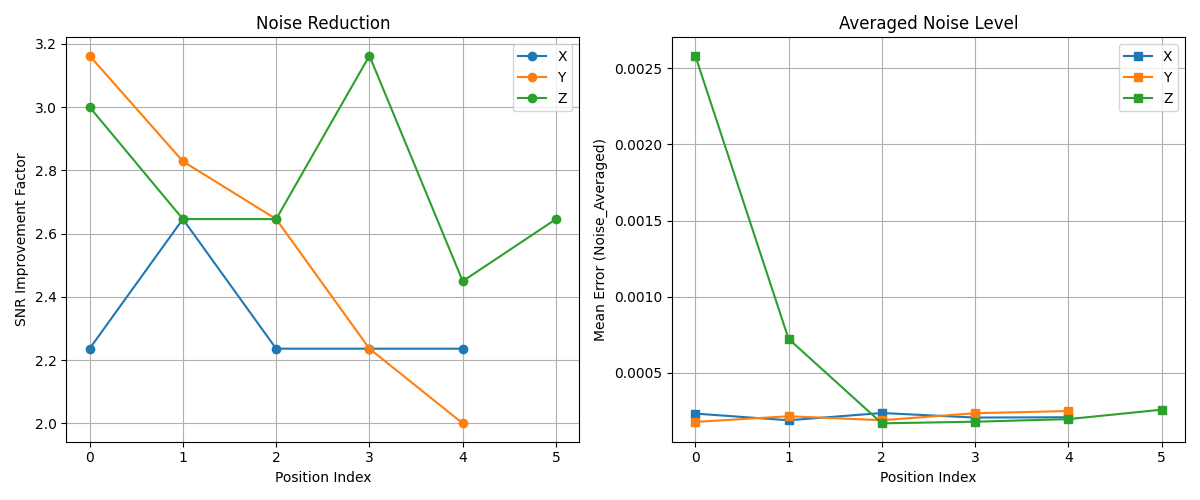

Source data for this figure (header and first rows):
Variation, Position, Num_Files, Noise_Single, Noise_Averaged, SNR_Improvement, Num_Pairs
X, 0cm-0.0mm, 5, 0.0005223, 0.0002336, 2.236, 4
X, 0cm-0.1mm, 7, 0.0005021, 0.0001898, 2.646, 4
X, 0cm-0.2mm, 5, 0.0005308, 0.0002374, 2.236, 4
X, 0cm-0.3mm, 5, 0.000464, 0.0002075, 2.236, 4
X, 0cm-0.4mm, 5, 0.0004688, 0.0002097, 2.236, 4
Y, 0cm-0.0mm, 10, 0.0005656, 0.0001789, 3.162, 4
Y, 0cm-0.1mm, 8, 0.0006113, 0.0002161, 2.828, 4
Y, 0cm-0.2mm, 7, 0.000503, 0.0001901, 2.646, 4
Y, 0cm-0.3mm, 5, 0.0005276, 0.000236, 2.236, 4
Y, 0cm-0.4mm, 4, 0.0005009, 0.0002505, 2.0, 4
Z, 6.8cm-0.0mm, 9, 0.007746, 0.002582, 3.0, 4
Z, 6.8cm-0.1mm, 7, 0.001916, 0.000724, 2.646, 4
Z, 6.8cm-0.2mm, 7, 0.0004488, 0.0001696, 2.646, 4
Z, 6.8cm-0.3mm, 10, 0.0005703, 0.0001803, 3.162, 4
Z, 6.8cm-0.4mm, 6, 0.0004834, 0.0001973, 2.449, 4
Z, 6.8cm-0.5mm, 7, 0.0006859, 0.0002592, 2.646, 4
